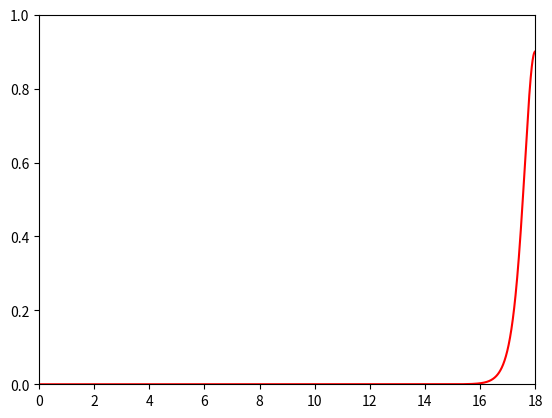

Python code for this plot:
import matplotlib.pyplot as plt
import numpy as np
import math


def sigmoide_inversa(x, S, b, max):
    return (math.log(b) - math.log(max/x - 1))/math.log(S)

def normal_aprox(x, S, b):
    return (b*S**(-x)*math.log(S))/(1+b*S**(-x))**2

max = 18
media = 18
n = media/max
poli = 4.4*n - 0.8*n**2
s = math.exp(poli)
b = math.exp(media*math.log(s))

X = np.arange(0.01, max, 0.01)
Y = []

for i in X:
    y = normal_aprox(i, s, b)
    Y.append(y)

plt.xlim(0, max)
plt.ylim(0, 1)
plt.plot(X, Y, color="red")
plt.show()